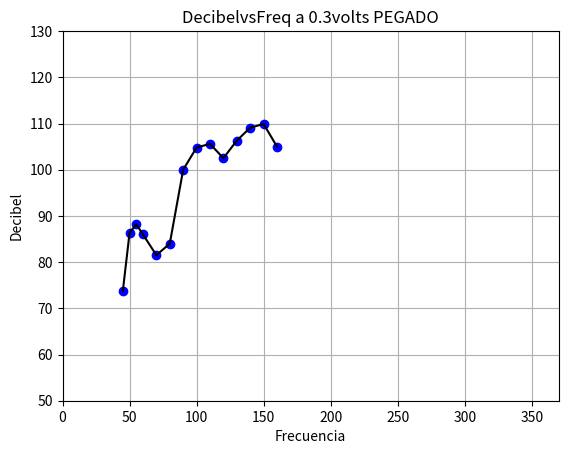

Here is the Python script that generated this plot:
#!/usr/bin/env	python2.7
import numpy as np
import matplotlib.pyplot as plt

Freq=np.array([45,50,55,60,70,80,90,100,110,120,130,140,150,160])
Db=np.array([73.8,86.3,88.2,86,81.5,84,100,104.8,105.6,102.5,106.3,109.1,109.9,105])
plt.xlabel('Frecuencia')
plt.ylabel('Decibel')
plt.title('DecibelvsFreq a 0.3volts PEGADO')
#for i in range(len(Freq)):
#		plt.text(Freq[i],Db[i], r'$Freq=%f, \ Db=%f$' % (Freq[i], Db[i]))
plt.axis([0, 370, 50, 130])
plt.plot(Freq,Db,'bo',Freq,Db,'k')
plt.grid(True)
plt.show()
